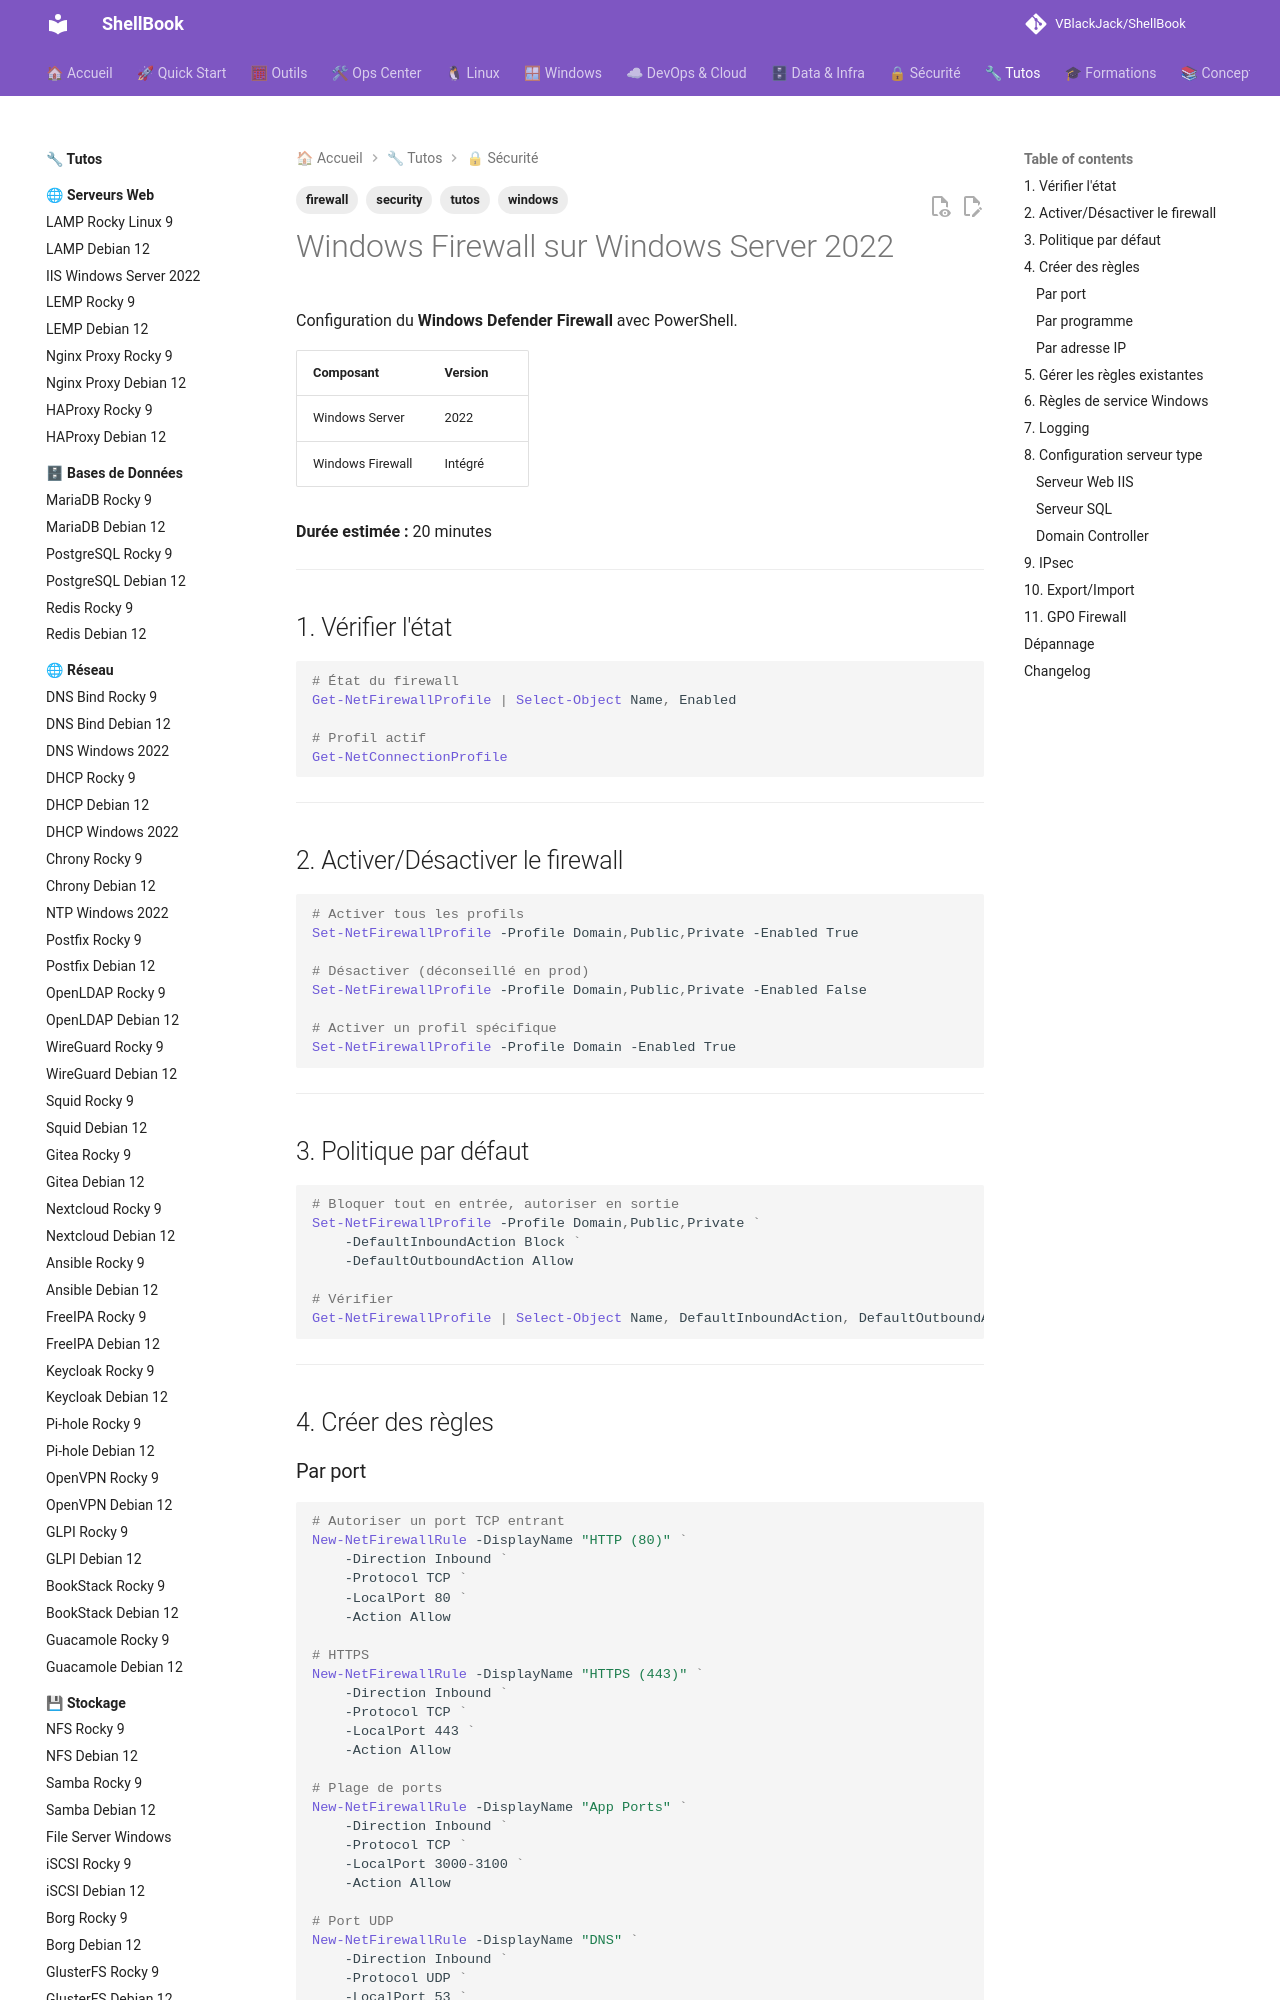

repository: VBlackJack/ShellBook · page: tutos/security/firewall-windows2022/index.html · generator: mkdocs

---
tags:
  - tutos
  - firewall
  - security
  - windows
---

# Windows Firewall sur Windows Server 2022

Configuration du **Windows Defender Firewall** avec PowerShell.

| Composant | Version |
|-----------|---------|
| Windows Server | 2022 |
| Windows Firewall | Intégré |

**Durée estimée :** 20 minutes

---

## 1. Vérifier l'état

```powershell
# État du firewall
Get-NetFirewallProfile | Select-Object Name, Enabled

# Profil actif
Get-NetConnectionProfile
```

---

## 2. Activer/Désactiver le firewall

```powershell
# Activer tous les profils
Set-NetFirewallProfile -Profile Domain,Public,Private -Enabled True

# Désactiver (déconseillé en prod)
Set-NetFirewallProfile -Profile Domain,Public,Private -Enabled False

# Activer un profil spécifique
Set-NetFirewallProfile -Profile Domain -Enabled True
```

---

## 3. Politique par défaut

```powershell
# Bloquer tout en entrée, autoriser en sortie
Set-NetFirewallProfile -Profile Domain,Public,Private `
    -DefaultInboundAction Block `
    -DefaultOutboundAction Allow

# Vérifier
Get-NetFirewallProfile | Select-Object Name, DefaultInboundAction, DefaultOutboundAction
```

---

## 4. Créer des règles

### Par port

```powershell
# Autoriser un port TCP entrant
New-NetFirewallRule -DisplayName "HTTP (80)" `
    -Direction Inbound `
    -Protocol TCP `
    -LocalPort 80 `
    -Action Allow

# HTTPS
New-NetFirewallRule -DisplayName "HTTPS (443)" `
    -Direction Inbound `
    -Protocol TCP `
    -LocalPort 443 `
    -Action Allow

# Plage de ports
New-NetFirewallRule -DisplayName "App Ports" `
    -Direction Inbound `
    -Protocol TCP `
    -LocalPort 3000-3100 `
    -Action Allow

# Port UDP
New-NetFirewallRule -DisplayName "DNS" `
    -Direction Inbound `
    -Protocol UDP `
    -LocalPort 53 `
    -Action Allow
```

### Par programme

```powershell
# Autoriser une application
New-NetFirewallRule -DisplayName "Mon Application" `
    -Direction Inbound `
    -Program "C:\Apps\myapp.exe" `
    -Action Allow
```
